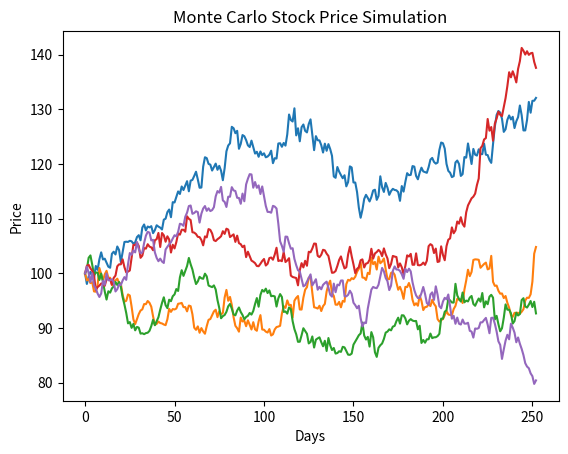

This chart was generated by the following Python code:
import numpy as np
import matplotlib.pyplot as plt

So = 100 # INITIAL STOCK PRICE
mu = 0.07 # expected annual return
sigma = 0.2 # Volatility
T = 1 # time horizon
dt = 1/252 # Daily steps
N = int(T/dt) #num of steps
simulations = 5 # Number of simulated paths

for i in range(simulations):
    prices = [So]
    for _ in range(N):
        shock = np.random.normal(loc=(mu*dt), scale = (sigma*np.sqrt(dt)))
        prices.append(prices[-1]*np.exp(shock))

    plt.plot(prices)


plt.title("Monte Carlo Stock Price Simulation")
plt.xlabel("Days")
plt.ylabel("Price")
plt.show()